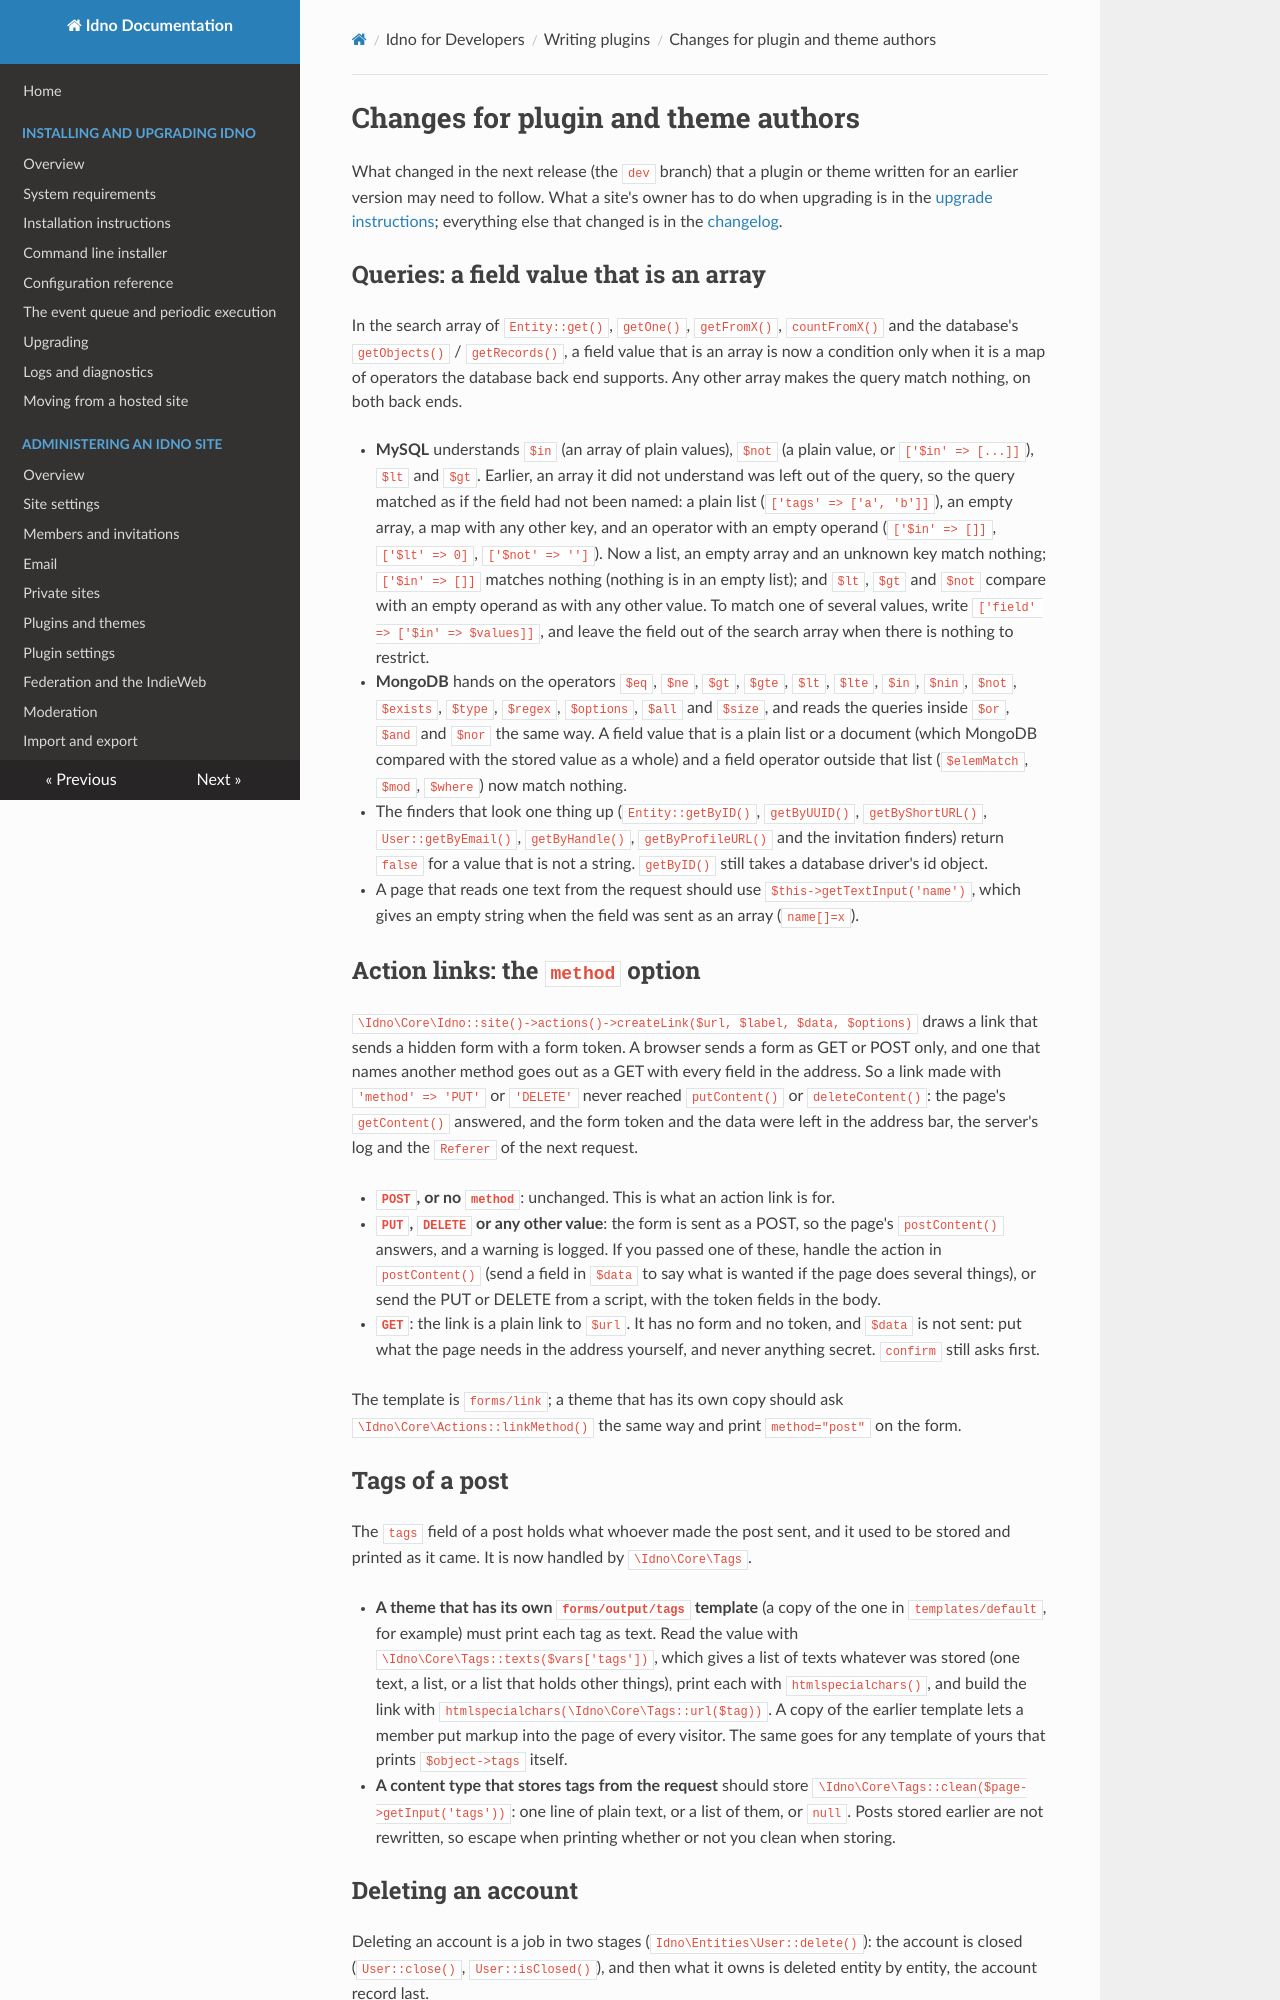

repository: idno/idno · page: developers/plugins/changes/index.html · generator: mkdocs

# Changes for plugin and theme authors

What changed in the next release (the `dev` branch) that a plugin or theme written for an earlier version may
need to follow. What a site's owner has to do when upgrading is in the [upgrade instructions](../../install/upgrade.md);
everything else that changed is in the [changelog](../../changelog.md).

## Queries: a field value that is an array

In the search array of `Entity::get()`, `getOne()`, `getFromX()`, `countFromX()` and the database's
`getObjects()` / `getRecords()`, a field value that is an array is now a condition only when it is a map of operators
the database back end supports. Any other array makes the query match nothing, on both back ends.

* **MySQL** understands `$in` (an array of plain values), `$not` (a plain value, or `['$in' => [...]]`), `$lt` and
  `$gt`. Earlier, an array it did not understand was left out of the query, so the query matched as if the field had
  not been named: a plain list (`['tags' => ['a', 'b']]`), an empty array, a map with any other key, and an operator
  with an empty operand (`['$in' => []]`, `['$lt' => 0]`, `['$not' => '']`). Now a list, an empty array and an unknown
  key match nothing; `['$in' => []]` matches nothing (nothing is in an empty list); and `$lt`, `$gt` and `$not` compare
  with an empty operand as with any other value. To match one of several values, write `['field' => ['$in' => $values]]`,
  and leave the field out of the search array when there is nothing to restrict.
* **MongoDB** hands on the operators `$eq`, `$ne`, `$gt`, `$gte`, `$lt`, `$lte`, `$in`, `$nin`, `$not`, `$exists`,
  `$type`, `$regex`, `$options`, `$all` and `$size`, and reads the queries inside `$or`, `$and` and `$nor` the same way.
  A field value that is a plain list or a document (which MongoDB compared with the stored value as a whole) and a
  field operator outside that list (`$elemMatch`, `$mod`, `$where`) now match nothing.
* The finders that look one thing up (`Entity::getByID()`, `getByUUID()`, `getByShortURL()`, `User::getByEmail()`,
  `getByHandle()`, `getByProfileURL()` and the invitation finders) return `false` for a value that is not a string.
  `getByID()` still takes a database driver's id object.
* A page that reads one text from the request should use `$this->getTextInput('name')`, which gives an empty string
  when the field was sent as an array (`name[]=x`).

## Action links: the `method` option

`\Idno\Core\Idno::site()->actions()->createLink($url, $label, $data, $options)` draws a link that sends a hidden form
with a form token. A browser sends a form as GET or POST only, and one that names another method goes out as a GET
with every field in the address. So a link made with `'method' => 'PUT'` or `'DELETE'` never reached `putContent()`
or `deleteContent()`: the page's `getContent()` answered, and the form token and the data were left in the address
bar, the server's log and the `Referer` of the next request.

* **`POST`, or no `method`**: unchanged. This is what an action link is for.
* **`PUT`, `DELETE` or any other value**: the form is sent as a POST, so the page's `postContent()` answers, and a
  warning is logged. If you passed one of these, handle the action in `postContent()` (send a field in `$data` to
  say what is wanted if the page does several things), or send the PUT or DELETE from a script, with the token
  fields in the body.
* **`GET`**: the link is a plain link to `$url`. It has no form and no token, and `$data` is not sent: put what the
  page needs in the address yourself, and never anything secret. `confirm` still asks first.

The template is `forms/link`; a theme that has its own copy should ask `\Idno\Core\Actions::linkMethod()` the same
way and print `method="post"` on the form.

## Tags of a post

The `tags` field of a post holds what whoever made the post sent, and it used to be stored and printed as it came.
It is now handled by `\Idno\Core\Tags`.

- **A theme that has its own `forms/output/tags` template** (a copy of the one in `templates/default`, for
  example) must print each tag as text. Read the value with `\Idno\Core\Tags::texts($vars['tags'])`, which gives a
  list of texts whatever was stored (one text, a list, or a list that holds other things), print each with
  `htmlspecialchars()`, and build the link with `htmlspecialchars(\Idno\Core\Tags::url($tag))`. A copy of the
  earlier template lets a member put markup into the page of every visitor. The same goes for any template of
  yours that prints `$object->tags` itself.
- **A content type that stores tags from the request** should store
  `\Idno\Core\Tags::clean($page->getInput('tags'))`: one line of plain text, or a list of them, or `null`.
  Posts stored earlier are not rewritten, so escape when printing whether or not you clean when storing.
